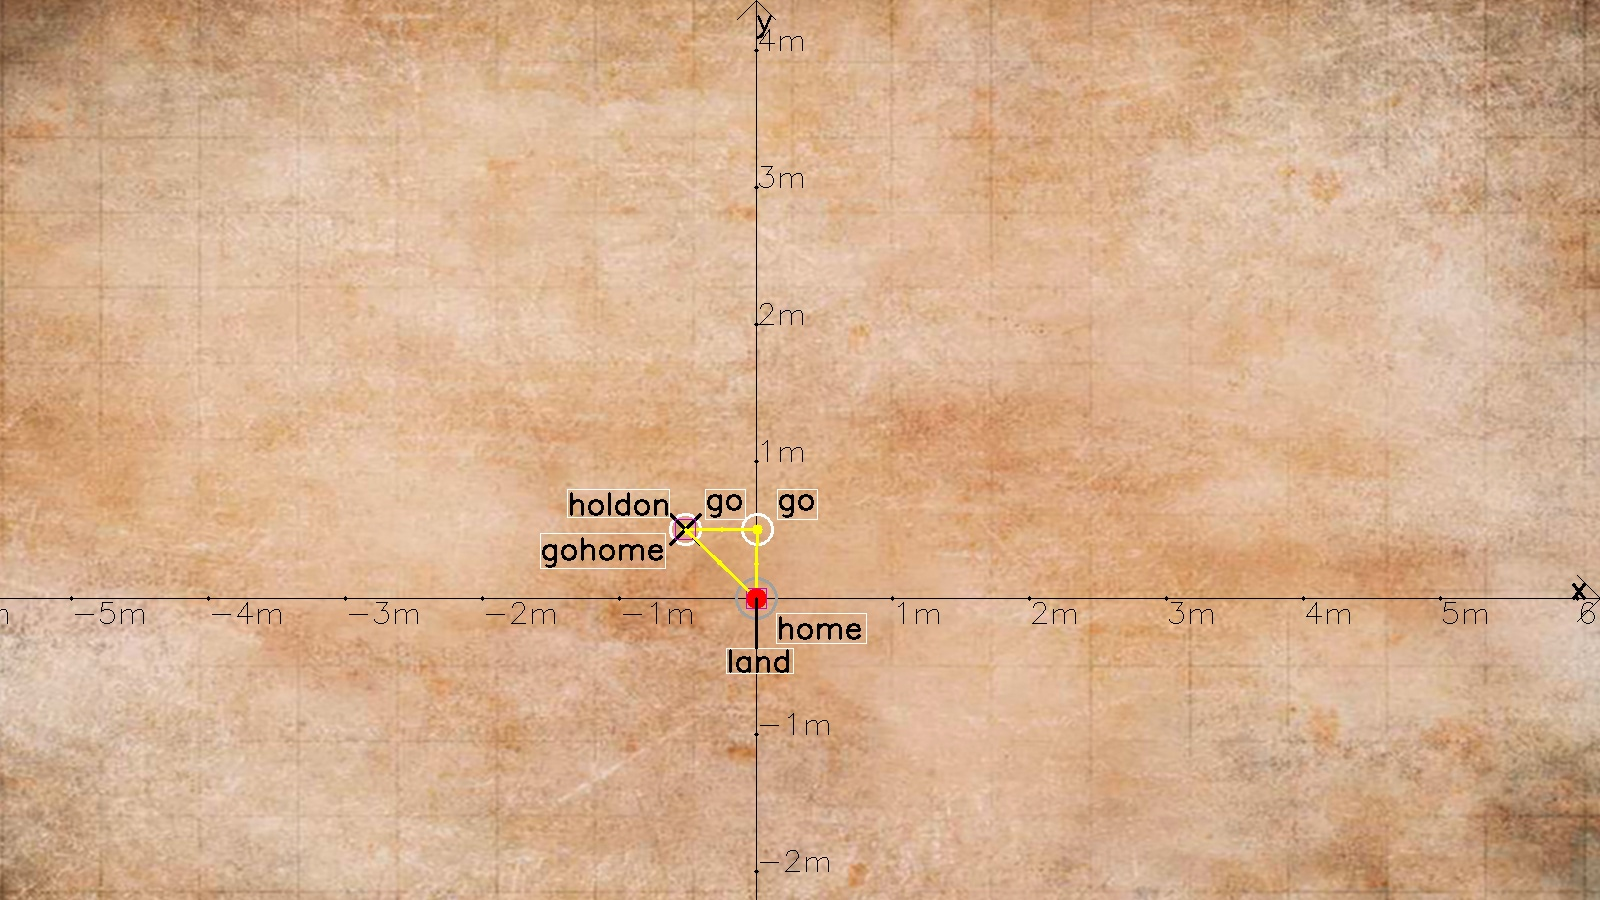

The file beside this chart, header and first rows:
op, v1, v2, v3
0, 5.0, 0.0, 0
2, 0.7308, 50.43, 60
2, -51.89, 50.43, 60
3, 0.0, 0.0, 60
4, 0.0, 0.0, 0
